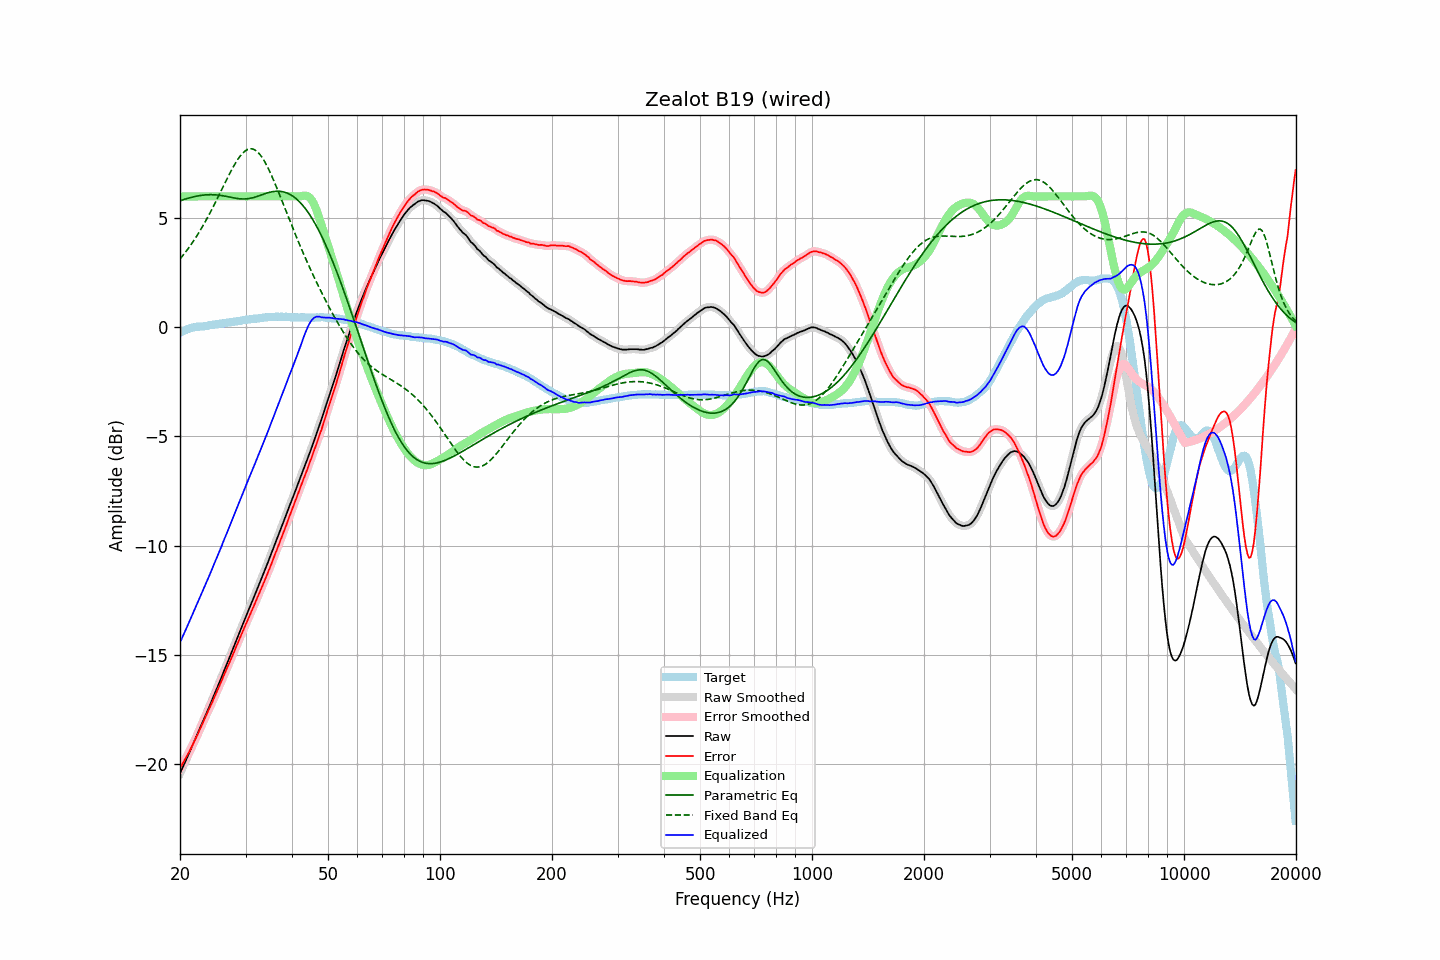

The file beside this chart, header and first rows:
frequency, raw, error, smoothed, error_smoothed, equalization, parametric_eq, fixed_band_eq, equalized_raw, equalized_smoothed, target
20.00, -20.44, -20.19, -20.44, -20.20, 6.00, 5.80, 3.13, -14.44, -14.44, -0.25
20.20, -20.28, -20.07, -20.28, -20.07, 6.00, 5.82, 3.22, -14.28, -14.28, -0.21
20.40, -20.11, -19.94, -20.11, -19.94, 6.00, 5.85, 3.31, -14.11, -14.11, -0.17
20.61, -19.95, -19.81, -19.95, -19.81, 6.00, 5.87, 3.41, -13.95, -13.95, -0.15
20.81, -19.79, -19.68, -19.79, -19.68, 6.00, 5.90, 3.50, -13.79, -13.79, -0.11
21.02, -19.62, -19.55, -19.62, -19.55, 6.00, 5.92, 3.60, -13.62, -13.62, -0.07
21.23, -19.46, -19.41, -19.46, -19.41, 6.00, 5.94, 3.70, -13.46, -13.46, -0.05
21.44, -19.29, -19.26, -19.29, -19.26, 6.00, 5.96, 3.81, -13.29, -13.29, -0.03
21.66, -19.12, -19.11, -19.12, -19.11, 6.00, 5.98, 3.91, -13.12, -13.12, -0.01
21.87, -18.96, -18.96, -18.95, -18.96, 6.00, 5.99, 4.02, -12.96, -12.95, 0.00
22.09, -18.79, -18.81, -18.79, -18.81, 6.00, 6.01, 4.14, -12.79, -12.79, 0.02
22.31, -18.62, -18.65, -18.62, -18.65, 6.00, 6.02, 4.25, -12.62, -12.62, 0.03
22.54, -18.45, -18.48, -18.45, -18.49, 6.00, 6.03, 4.37, -12.45, -12.45, 0.03
22.76, -18.28, -18.32, -18.28, -18.32, 6.00, 6.05, 4.49, -12.28, -12.28, 0.04
22.99, -18.11, -18.15, -18.11, -18.15, 6.00, 6.06, 4.62, -12.11, -12.11, 0.04
23.22, -17.93, -17.98, -17.93, -17.98, 6.00, 6.06, 4.75, -11.93, -11.93, 0.05
23.45, -17.76, -17.82, -17.76, -17.82, 6.00, 6.07, 4.88, -11.76, -11.76, 0.06
23.69, -17.59, -17.66, -17.59, -17.66, 6.00, 6.07, 5.01, -11.59, -11.59, 0.07
23.92, -17.42, -17.51, -17.42, -17.51, 6.00, 6.08, 5.15, -11.42, -11.42, 0.09
24.16, -17.24, -17.35, -17.24, -17.35, 6.00, 6.08, 5.29, -11.24, -11.24, 0.11
24.40, -17.07, -17.19, -17.06, -17.18, 6.00, 6.08, 5.43, -11.07, -11.06, 0.12
24.65, -16.89, -17.01, -16.89, -17.01, 6.00, 6.08, 5.57, -10.89, -10.89, 0.12
24.89, -16.71, -16.85, -16.71, -16.85, 6.00, 6.07, 5.72, -10.71, -10.71, 0.14
25.14, -16.54, -16.69, -16.53, -16.68, 6.00, 6.07, 5.87, -10.54, -10.53, 0.15
25.39, -16.36, -16.51, -16.36, -16.52, 6.00, 6.06, 6.02, -10.36, -10.36, 0.16
25.65, -16.18, -16.35, -16.18, -16.35, 6.00, 6.05, 6.17, -10.18, -10.18, 0.17
25.91, -16.00, -16.18, -16.00, -16.17, 6.00, 6.04, 6.32, -10.00, -10.00, 0.18
26.16, -15.81, -15.99, -15.81, -16.00, 6.00, 6.03, 6.47, -9.81, -9.81, 0.19
26.43, -15.63, -15.83, -15.63, -15.83, 6.00, 6.01, 6.62, -9.63, -9.63, 0.19
26.69, -15.45, -15.66, -15.45, -15.66, 6.00, 6.00, 6.77, -9.45, -9.45, 0.21
26.96, -15.27, -15.50, -15.27, -15.50, 6.00, 5.98, 6.92, -9.27, -9.27, 0.22
27.23, -15.09, -15.32, -15.09, -15.32, 6.00, 5.97, 7.06, -9.09, -9.09, 0.23
27.50, -14.90, -15.15, -14.90, -15.15, 6.00, 5.95, 7.20, -8.90, -8.90, 0.25
27.77, -14.72, -14.97, -14.72, -14.97, 6.00, 5.94, 7.34, -8.72, -8.72, 0.25
28.05, -14.54, -14.81, -14.54, -14.80, 6.00, 5.92, 7.46, -8.54, -8.54, 0.27
28.33, -14.35, -14.62, -14.35, -14.63, 6.00, 5.91, 7.59, -8.35, -8.35, 0.27
28.62, -14.17, -14.46, -14.17, -14.45, 6.00, 5.90, 7.70, -8.17, -8.17, 0.29
28.90, -13.98, -14.28, -13.98, -14.28, 6.00, 5.89, 7.81, -7.98, -7.98, 0.30
29.19, -13.80, -14.11, -13.80, -14.11, 6.00, 5.89, 7.90, -7.80, -7.80, 0.31
29.48, -13.61, -13.93, -13.61, -13.93, 6.00, 5.88, 7.98, -7.61, -7.61, 0.33
29.78, -13.43, -13.77, -13.43, -13.77, 6.00, 5.88, 8.05, -7.43, -7.43, 0.33
30.08, -13.25, -13.60, -13.25, -13.59, 6.00, 5.89, 8.11, -7.25, -7.25, 0.34
30.38, -13.07, -13.43, -13.07, -13.43, 6.00, 5.89, 8.15, -7.07, -7.07, 0.35
30.68, -12.89, -13.25, -12.90, -13.26, 6.00, 5.90, 8.17, -6.89, -6.90, 0.36
30.99, -12.72, -13.09, -12.72, -13.09, 6.00, 5.92, 8.18, -6.72, -6.72, 0.37
31.30, -12.54, -12.92, -12.54, -12.92, 6.00, 5.93, 8.17, -6.54, -6.54, 0.38
31.61, -12.36, -12.76, -12.36, -12.75, 6.00, 5.95, 8.15, -6.36, -6.36, 0.40
31.93, -12.18, -12.58, -12.18, -12.58, 6.00, 5.97, 8.11, -6.18, -6.18, 0.40
32.24, -12.00, -12.40, -12.00, -12.41, 6.00, 6.00, 8.05, -6.00, -6.00, 0.41
32.57, -11.82, -12.24, -11.82, -12.24, 6.00, 6.02, 7.98, -5.82, -5.82, 0.41
32.89, -11.64, -12.07, -11.64, -12.07, 6.00, 6.05, 7.89, -5.64, -5.64, 0.43
33.22, -11.46, -11.89, -11.46, -11.89, 6.00, 6.08, 7.79, -5.46, -5.46, 0.43
33.55, -11.27, -11.72, -11.27, -11.72, 6.00, 6.10, 7.68, -5.27, -5.27, 0.45
33.89, -11.09, -11.54, -11.09, -11.54, 6.00, 6.13, 7.55, -5.09, -5.09, 0.45
34.23, -10.90, -11.37, -10.90, -11.36, 6.00, 6.15, 7.41, -4.90, -4.90, 0.47
34.57, -10.71, -11.17, -10.72, -11.18, 6.00, 6.17, 7.27, -4.71, -4.72, 0.46
34.92, -10.53, -11.00, -10.53, -11.00, 6.00, 6.19, 7.11, -4.53, -4.53, 0.47
35.27, -10.33, -10.81, -10.33, -10.81, 6.00, 6.21, 6.95, -4.33, -4.33, 0.48
35.62, -10.14, -10.62, -10.14, -10.62, 6.00, 6.22, 6.78, -4.14, -4.14, 0.48
35.97, -9.94, -10.41, -9.94, -10.43, 6.00, 6.23, 6.61, -3.94, -3.94, 0.48
... 635 more rows
